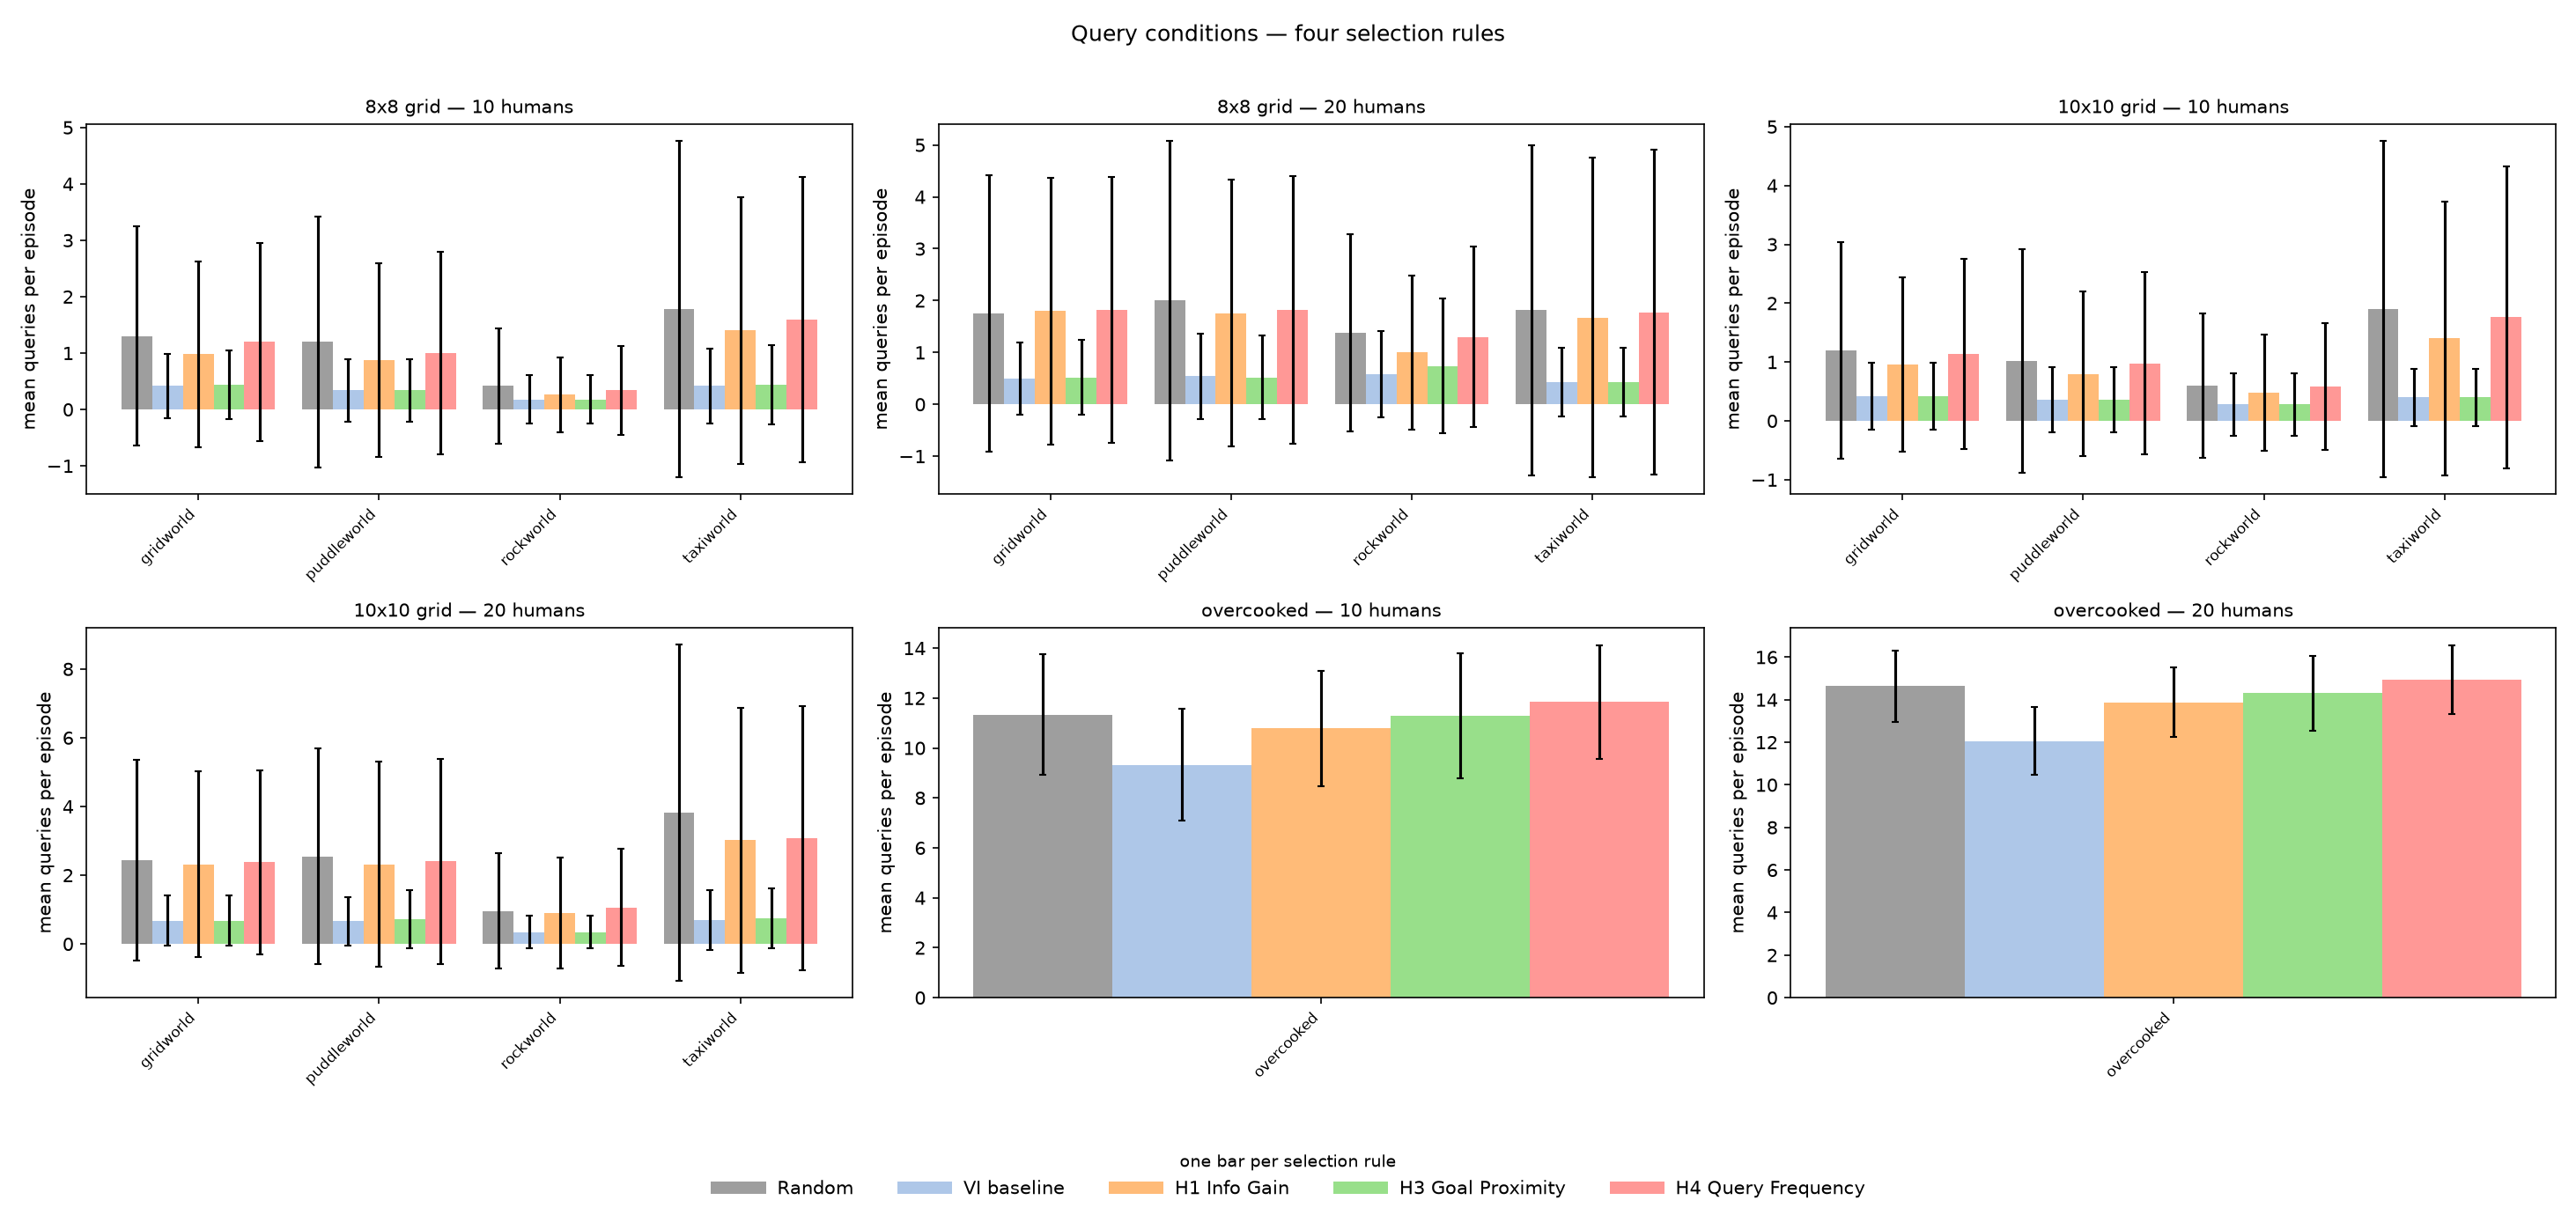

Data behind this chart, as committed beside it:
game, size, num_humans, num_simu, n_episodes, n_success, n_failure, query_all_mean, query_all_std, query_all_mean_success, query_all_mean_failure, strategic_exact_mean, strategic_exact_std, strategic_exact_mean_success, strategic_exact_mean_failure, info_gain_mean, info_gain_std, info_gain_mean_success, info_gain_mean_failure, proximity_mean, proximity_std, proximity_mean_success, proximity_mean_failure, frequency_mean
gridworld, 8, 10, 50, 50, 46, 4, 1.3, 1.942, 1.196, 2.5, 0.42, 0.5689, 0.3696, 1.0, 0.98, 1.643, 0.913, 1.75, 0.44, 0.6053, 0.3696, 1.25, 1.2
gridworld, 8, 20, 50, 50, 48, 2, 1.76, 2.665, 1.667, 4.0, 0.5, 0.7, 0.4792, 1.0, 1.8, 2.569, 1.646, 5.5, 0.52, 0.7277, 0.4792, 1.5, 1.82
gridworld, 10, 10, 50, 50, 46, 4, 1.2, 1.844, 1.022, 3.25, 0.42, 0.5689, 0.3696, 1.0, 0.96, 1.483, 0.7826, 3.0, 0.42, 0.5689, 0.3696, 1.0, 1.14
gridworld, 10, 20, 50, 50, 49, 1, 2.44, 2.92, 2.367, 6.0, 0.68, 0.7332, 0.6735, 1.0, 2.32, 2.694, 2.265, 5.0, 0.68, 0.7332, 0.6735, 1.0, 2.38
puddleworld, 8, 10, 50, 50, 49, 1, 1.2, 2.227, 1.143, 4.0, 0.34, 0.5517, 0.3265, 1.0, 0.88, 1.716, 0.8776, 1.0, 0.34, 0.5517, 0.3265, 1.0, 1.0
puddleworld, 8, 20, 50, 50, 49, 1, 2.0, 3.079, 1.898, 7.0, 0.54, 0.8297, 0.5102, 2.0, 1.76, 2.573, 1.735, 3.0, 0.52, 0.806, 0.5102, 1.0, 1.82
puddleworld, 10, 10, 50, 50, 48, 2, 1.02, 1.903, 0.8958, 4.0, 0.36, 0.5571, 0.3333, 1.0, 0.8, 1.4, 0.7708, 1.5, 0.36, 0.5571, 0.3333, 1.0, 0.98
puddleworld, 10, 20, 50, 50, 47, 3, 2.54, 3.138, 2.532, 2.667, 0.66, 0.7102, 0.6383, 1.0, 2.32, 2.99, 2.085, 6.0, 0.72, 0.8495, 0.6383, 2.0, 2.4
rockworld, 8, 10, 50, 50, 49, 1, 0.42, 1.022, 0.4082, 1.0, 0.18, 0.4331, 0.1633, 1.0, 0.26, 0.6576, 0.2449, 1.0, 0.18, 0.4331, 0.1633, 1.0, 0.34
rockworld, 8, 20, 50, 50, 49, 1, 1.38, 1.896, 1.367, 2.0, 0.58, 0.8268, 0.5714, 1.0, 1.0, 1.483, 1.0, 1.0, 0.74, 1.293, 0.7347, 1.0, 1.3
rockworld, 10, 10, 50, 50, 49, 1, 0.6, 1.233, 0.5918, 1.0, 0.28, 0.5307, 0.2653, 1.0, 0.48, 0.9847, 0.4694, 1.0, 0.28, 0.5307, 0.2653, 1.0, 0.58
rockworld, 10, 20, 50, 50, 48, 2, 0.96, 1.673, 0.9583, 1.0, 0.34, 0.4737, 0.3125, 1.0, 0.9, 1.616, 0.875, 1.5, 0.34, 0.4737, 0.3125, 1.0, 1.06
taxiworld, 8, 10, 50, 50, 46, 4, 1.78, 2.982, 1.543, 4.5, 0.42, 0.666, 0.3478, 1.25, 1.4, 2.366, 1.109, 4.75, 0.44, 0.6974, 0.3478, 1.5, 1.6
taxiworld, 8, 20, 50, 49, 49, 0, 1.816, 3.186, 1.816, nan, 0.4286, 0.6701, 0.4286, nan, 1.673, 3.08, 1.673, nan, 0.4286, 0.6701, 0.4286, nan, 1.776
taxiworld, 10, 10, 50, 50, 42, 8, 1.9, 2.858, 1.333, 4.875, 0.4, 0.4899, 0.2857, 1.0, 1.4, 2.332, 1.071, 3.125, 0.4, 0.4899, 0.2857, 1.0, 1.76
taxiworld, 10, 20, 50, 50, 48, 2, 3.82, 4.894, 3.771, 5.0, 0.7021, 0.8731, 0.6667, 1.5, 3.02, 3.85, 2.938, 5.0, 0.74, 0.8674, 0.7083, 1.5, 3.08
overcooked, , 10, 50, 50, 50, 0, 11.34, 2.422, 11.34, nan, 9.32, 2.24, 9.32, nan, 10.78, 2.309, 10.78, nan, 11.3, 2.508, 11.3, nan, 11.84
overcooked, , 20, 50, 50, 50, 0, 14.64, 1.67, 14.64, nan, 12.06, 1.58, 12.06, nan, 13.88, 1.62, 13.88, nan, 14.3, 1.769, 14.3, nan, 14.94
